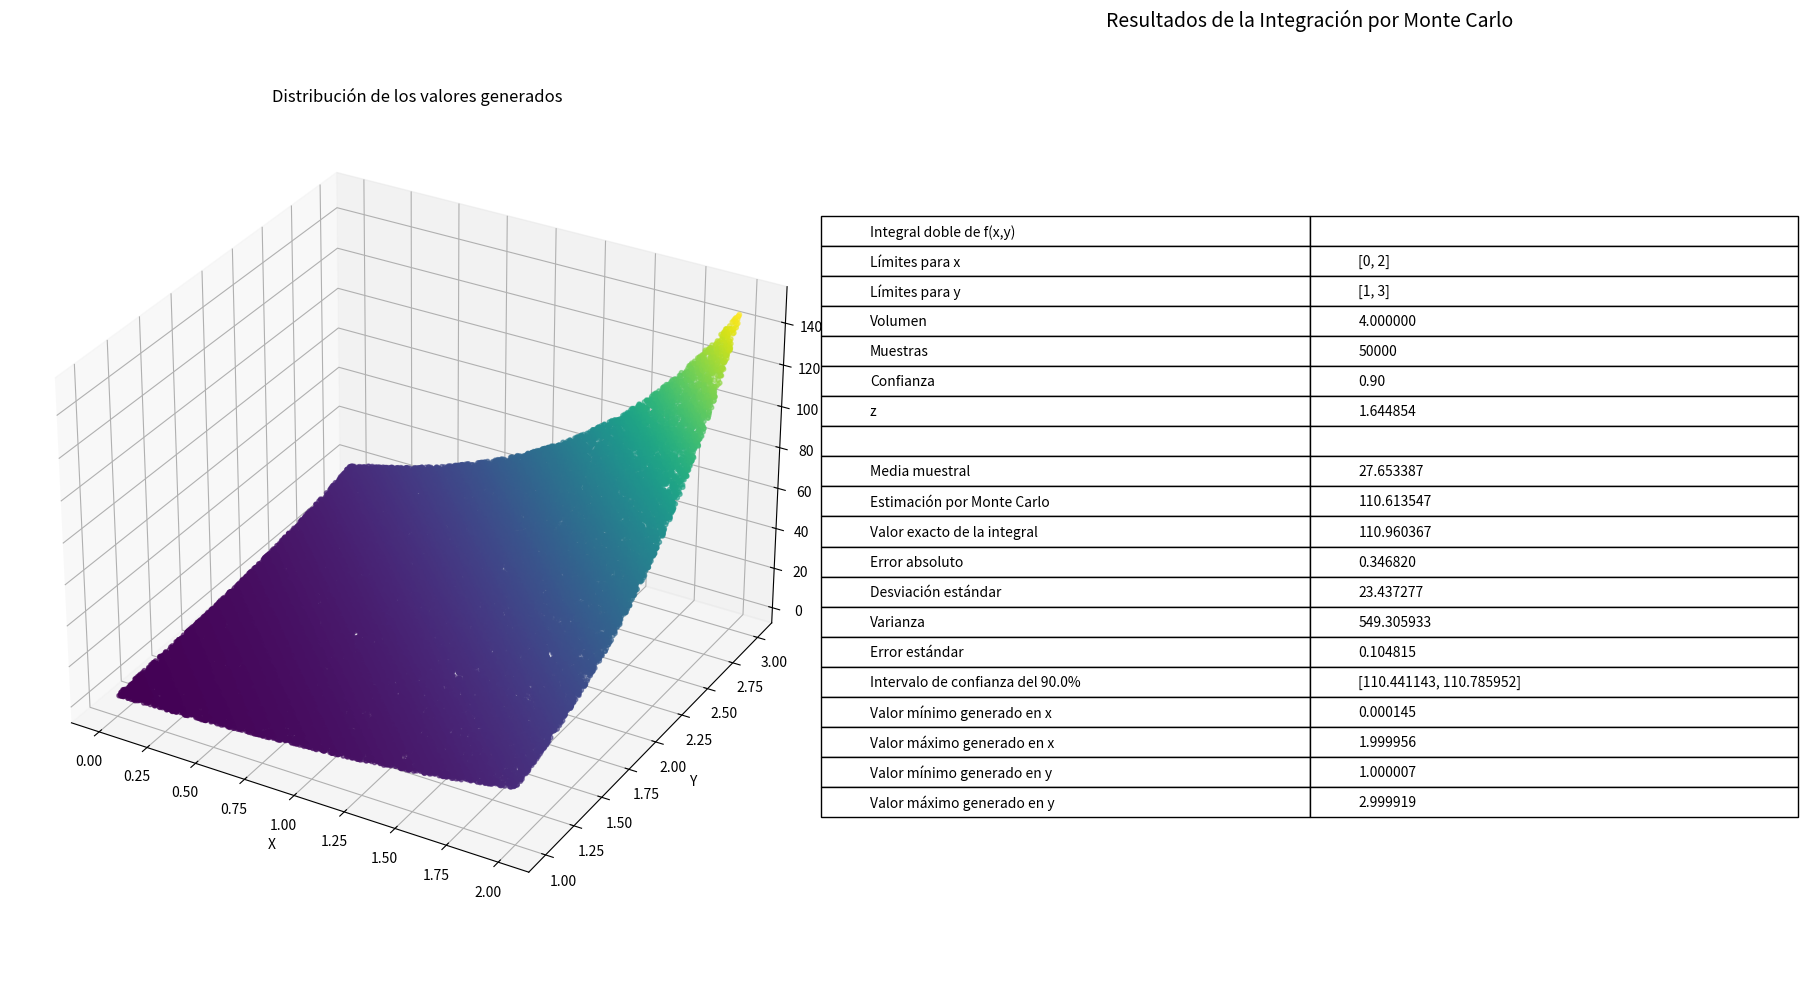

Python code for this plot:
import numpy as np
import matplotlib.pyplot as plt
from scipy.integrate import dblquad
from scipy.stats import norm
from mpl_toolkits.mplot3d import Axes3D

def obtener_valor_z(confianza):
    """
    Calcula el valor z para un nivel de confianza dado.
    
    Args:
        confianza (float): Nivel de confianza deseado (entre 0 y 1)
    
    Returns:
        float: Valor z correspondiente al nivel de confianza
    """
    return norm.ppf((1 + confianza) / 2)

# Fijar la semilla para reproducibilidad
np.random.seed(0)
 
# Definir la función a evaluar (función de dos variables)
def f(x, y):
    return np.exp(x + y)
 
# Número de puntos aleatorios
n = 50000
 
# Definir los límites de integración
x_min, x_max = 0, 2  # Límites para x
y_min, y_max = 1, 3  # Límites para y
volumen = (x_max - x_min) * (y_max - y_min)
confianza = 0.90
# Generar puntos aleatorios en el dominio de integración
x = np.random.uniform(x_min, x_max, n)
y = np.random.uniform(y_min, y_max, n)
 
# Evaluar los puntos en la función
evaluados = f(x, y)
 
# Calcular estadísticas sobre los valores evaluados
media = np.mean(evaluados)
integral = media * volumen
desv_estandar = np.std(evaluados, ddof=1)
error_estandar = desv_estandar / np.sqrt(n)
varianza = np.var(evaluados, ddof=1)
z = obtener_valor_z(confianza)
 
# Calcular la integral exacta para comparar
integral_exacta, _ = dblquad(lambda y, x: f(x, y), x_min, x_max, lambda x: y_min, lambda x: y_max)
 
# Crear una figura con dos subplots: uno para el gráfico 3D y otro para la tabla
fig = plt.figure(figsize=(18, 10))

# Gráfico 3D
ax1 = fig.add_subplot(121, projection='3d')
scatter = ax1.scatter(x, y, evaluados, c=evaluados, cmap='viridis', alpha=0.6, s=10)
ax1.set_xlabel('X')
ax1.set_ylabel('Y')
ax1.set_zlabel('f(X,Y)')
ax1.set_title("Distribución de los valores generados")

# Tabla de resultados
ax2 = fig.add_subplot(122)
ax2.axis('off')  # Ocultar ejes

# Crear los datos para la tabla
tabla_datos = [
    ["Integral doble de f(x,y)", ""],
    [f"Límites para x", f"[{x_min}, {x_max}]"],
    [f"Límites para y", f"[{y_min}, {y_max}]"],
    [f"Volumen", f"{volumen:.6f}"],
    [f"Muestras", f"{n}"],
    [f"Confianza", f"{confianza:.2f}"],
    [f"z", f"{z:.6f}"],
    ["", ""],
    [f"Media muestral", f"{media:.6f}"],
    [f"Estimación por Monte Carlo", f"{integral:.6f}"],
    [f"Valor exacto de la integral", f"{integral_exacta:.6f}"],
    [f"Error absoluto", f"{abs(integral - integral_exacta):.6f}"],
    [f"Desviación estándar", f"{desv_estandar:.6f}"],
    [f"Varianza", f"{varianza:.6f}"],
    [f"Error estándar", f"{error_estandar:.6f}"],
    [f"Intervalo de confianza del {confianza*100}%", f"[{integral - z * error_estandar:.6f}, {integral + z * error_estandar:.6f}]"],
    [f"Valor mínimo generado en x", f"{np.min(x):.6f}"],
    [f"Valor máximo generado en x", f"{np.max(x):.6f}"],
    [f"Valor mínimo generado en y", f"{np.min(y):.6f}"],
    [f"Valor máximo generado en y", f"{np.max(y):.6f}"]
]

# Crear la tabla
tabla = ax2.table(
    cellText=tabla_datos,
    cellLoc='left',
    loc='center',
    colWidths=[0.5, 0.5]
)

# Ajustar el estilo de la tabla
tabla.auto_set_font_size(False)
tabla.set_fontsize(10)
tabla.scale(1.2, 1.5)

# Añadir un título a la tabla
ax2.set_title("Resultados de la Integración por Monte Carlo", pad=20, fontsize=14)

# Ajustar el layout y mostrar la figura
plt.tight_layout()
plt.show()
